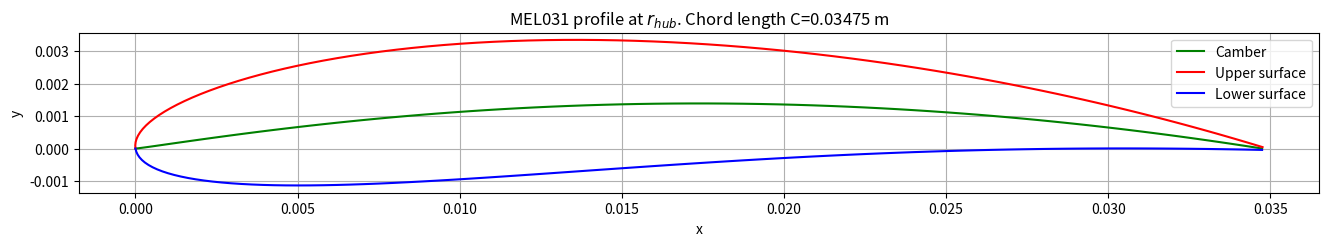
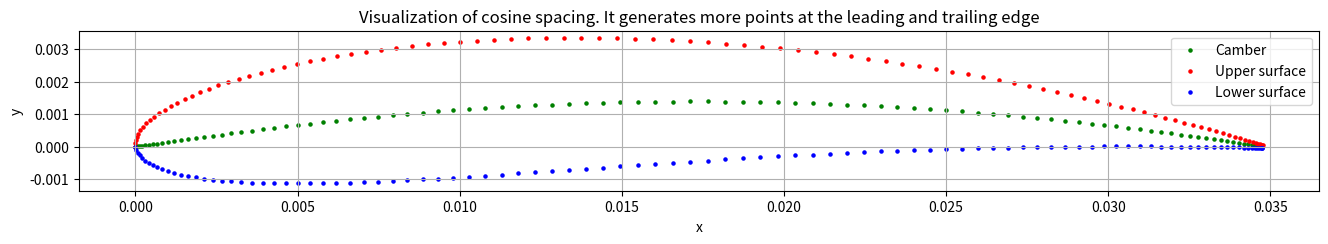
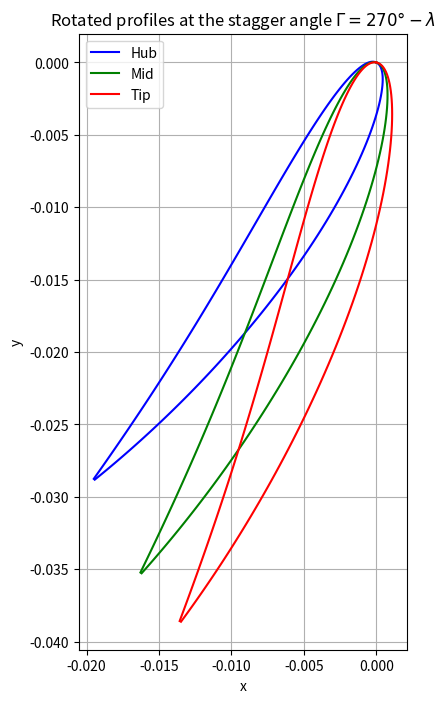
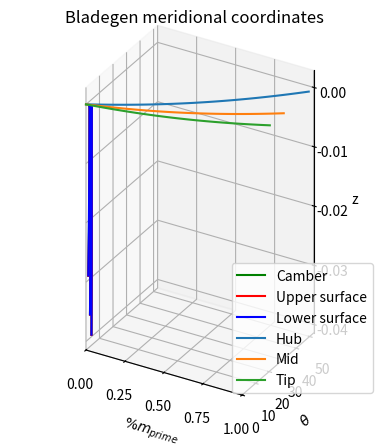

Here is the Python script that generated these plots, in order:
import numpy as np
import matplotlib.pyplot as plt


def calculate_velocity_triangle_and_chord_length(H: float, Q: float, N: float, eff: float, ri: float, rh: float, rt: float, z: float) -> float:
    """
    Resolves the velocity triangle assuming free vortex at leading edge. Calculates the airfoil chord length and
    the blade stagger angle.

    Function arguments:
    H: head (m)
    Q: flow rate (m^3/s)
    N: angualar velocity (rpm)
    eff: turbine efficiency (-)
    rh: hub radius (m)
    rt: tip radius (m)
    z: number of blades
    """

    # Constants
    g = 9.81  # Gravitational acceleration (m/s^2)
    k = (g*H*eff*60) / (N*2*np.pi)  # Free vortex constant (m^2/s)
    omega = N * (2*np.pi/60)  # Angular velocity in rad/s
    cl = 0.57692  # Lift coefficient
    lift_to_drag = 59  # Drag-to-lift coefficient
    cd = cl / lift_to_drag  # Drag coefficient
    drag_to_lift = cd / cl

    # Velocities
    va = Q / (np.pi * (rt**2 - rh**2))  # Axial velocity
    vt = ri * omega  # Tangential velocity
    vc = k / ri  # Circumferential velocity

    # Blade angles
    beta1 = np.arctan(va / (vt - vc))
    beta2 = np.arctan(va / vt)

    # Mean beta angle
    beta_mean = np.arctan(0.5 * (np.tan(beta1) + np.tan(beta2)))

    # theta angle
    theta = beta_mean - np.deg2rad(2)  # AoA = 2°

    # Stagger angle
    stagger_angle = np.deg2rad(270) - theta

    # Mean relative velocity
    w_mean = va / np.cos(beta_mean)

    # Blade pitch at ri
    pitch = (2*np.pi*ri) / z

    # Chord length chord_length
    chord_length = (2 * g * pitch * eff * H) / (cl * vt * w_mean * (1-(drag_to_lift/np.tan(beta_mean))))

    # Calculate axial chord for bladegen to use on the meridional view. In bladegen, the axial chord is Ca/2.
    ca = (chord_length * np.sin(np.deg2rad(90) - theta)) * 1000  # Converted to mm

    # Blade solidity
    solidity = chord_length / pitch

    return va, vt, vc, np.rad2deg(beta1), np.rad2deg(beta2), np.rad2deg(beta_mean), np.rad2deg(stagger_angle), chord_length, solidity, ca


def generate_naca_4_digit(C: float, ri: float, stagger_angle: float) -> float:
    """
    NACA 4-digit airfoil generator. It projects the 2D profile into 3D coordinates

    Function arguments:
    C : chord length
    r : design radius
    gamma : stagger angle

    Variables subindex meaning
    c : camber
    u : upper
    chord_length : lower
    """

    # Step 1. Project the airfoil profile to a x,y 2D coordinate
    # MEL031 airfoil parameters
    M = 0.04  # Maximum camber
    P = 0.5  # Maximum camber location
    T = 0.12  # Maximum thickness

    # Thickness constants
    A0 = 0.2969
    A1 = -0.126
    A2 = -0.3516
    A3 = 0.2843
    A4 = -0.1015  # Opened trailing edge. Change to -0.1036 for a closed trailing edge.

    # Normalized x-coordinate. Cosine spacing is used to group more points at the leading and trailing edges
    beta = np.linspace(0, np.pi, 100)
    x = (1-np.cos(beta))/2

    # Camber line yc and its derivative dyc_dx
    yc_2d = np.where(x < P, (M/(P**2)) * (2*P*x - x**2), (M/(1-P)**2) * (1 - 2*P + 2*P*x - x**2))
    dyc_dx = np.where(x < P, (2*M/(P**2)) * (P - x), (2*M/(1-P)**2) * (P - x))

    camber_2d = yc_2d * C  # Variable created to plot the 2D profile

    # Thickness distribution yt
    yt = 5*T*C * (A0*np.sqrt(x) + A1*(x) + A2*(x)**2 + A3*(x)**3 + A4*(x)**4)

    # Upper surface coordinates
    xu_2d = x * C - yt * np.sin(np.arctan(dyc_dx))
    yu_2d = yc_2d * C + yt * np.cos(np.arctan(dyc_dx))

    # Lower surface coordinates
    xl_2d = x * C + yt * np.sin(np.arctan(dyc_dx))
    yl_2d = yc_2d * C - yt * np.cos(np.arctan(dyc_dx))

    # ----------------------------------------------------------------------------------------------

    # Step 2. Rotate the profiles by 270-theta. Where theta = beta_avg - AoA

    # rotating the camber
    xc_2d_rotated = xl_2d*np.cos(np.deg2rad(stagger_angle)) - yc_2d*C*np.sin(np.deg2rad(stagger_angle))
    yc_2d_rotated = xl_2d*np.sin(np.deg2rad(stagger_angle)) + yc_2d*C*np.cos(np.deg2rad(stagger_angle))

    # Rotating the upper
    xu_2d_rotated = xu_2d*np.cos(np.deg2rad(stagger_angle)) - yu_2d*np.sin(np.deg2rad(stagger_angle))
    yu_2d_rotated = xu_2d*np.sin(np.deg2rad(stagger_angle)) + yu_2d*np.cos(np.deg2rad(stagger_angle))

    # Rotating thde lower
    xl_2d_rotated = xl_2d*np.cos(np.deg2rad(stagger_angle)) - yl_2d*np.sin(np.deg2rad(stagger_angle))
    yl_2d_rotated = xl_2d*np.sin(np.deg2rad(stagger_angle)) + yl_2d*np.cos(np.deg2rad(stagger_angle))

    # ----------------------------------------------------------------------------------------------

    # Step 3. Project the profile to 3D cylindrical coordinates (r, theta, z)

    # Projecting the camber
    theta_camber = xc_2d_rotated/ri
    zc_3d = yc_2d_rotated

    # Projecting to cylindrical coordinates the upper surface
    theta_upper = xu_2d_rotated/ri
    zu_3d = yu_2d_rotated

    # Projecting to cylindrical coordinates the lower surface
    theta_lower = xl_2d_rotated/ri
    zl_3d = yl_2d_rotated

    # ----------------------------------------------------------------------------------------------

    # Step 4. Transform the cylindrical coordinates to x,y,z. The coordinate z is equal to z_cylindrical

    xc_3d = ri*np.cos(theta_camber)
    yc_3d = ri*np.sin(theta_camber)

    xu_3d = ri*np.cos(theta_upper)
    yu_3d = ri*np.sin(theta_upper)

    xl_3d = ri*np.cos(theta_lower)
    yl_3d = ri*np.sin(theta_lower)

    return (
        # 2D profile (not rotated)
        camber_2d, xu_2d, yu_2d, xl_2d, yl_2d,
        # 2D rotated profile
        xc_2d_rotated, yc_2d_rotated, xu_2d_rotated, yu_2d_rotated, xl_2d_rotated, yl_2d_rotated,
        # 3D profile projection
        xc_3d, yc_3d, zc_3d, xu_3d, yu_3d, zu_3d, xl_3d, yl_3d, zl_3d
    )


def cartesian_to_meridional(x: float, y: float, z: float) -> float:
    """Transforms 3D cartesian coordinates (x, y, z) to meridional coordinates (m, theta)"""

    m = []  # Store the m_i values
    theta = []  # Stores the theta_i values

    # Initial values for m and r (Assuming the first node as the origin)
    m_prev = 0
    r_prev = 0

    for i in range(len(x)):
        # Calculate r_i for the current node
        r_i = np.sqrt(x[i]**2 + y[i]**2)

        if i == 0:
            # Special case for the first node
            m_i = 0
        else:
            m_i = m_prev + np.sqrt((z[i]-z[i-1])**2 + (r_i-r_prev)**2) / r_i

        # Calculate theta_i for the current node
        theta_i = np.rad2deg((np.arctan2(x[i], y[i]) - np.arctan2(x[0], y[0])))  # Theta_i in degrees [°]

        m_prev = m_i
        r_prev = r_i

        m.append(m_i)
        theta.append(theta_i)

    # Calculate %m_i
    max_m = max(m)
    m_i_percentage = [i/max_m for i in m]

    return m_i_percentage, theta


def interpolate_polynomial(m_prime_percentage: float, theta: float, points_to_evaluate: float) -> float:
    """Interpolates the meridional coordinates (%m_prime, theta) and evaluates at %m_prime(0, 25, 50, 75, 100) %"""

    # 5th grade polynomial fit
    coefficients = np.polyfit(m_prime_percentage, theta, 5)

    # Evaluate the polynomial at all data points and points_to_evaluate
    interpolated_values_all = np.polyval(coefficients, m_prime_percentage)
    interpolated_values_points = np.polyval(coefficients, points_to_evaluate)

    # Calculate R^2
    mean_theta = np.mean(theta)
    total_sum_of_squares = np.sum((theta - mean_theta)**2)
    residual_sum_of_squares = np.sum((interpolated_values_all - theta)**2)
    r_squared = 1 - (residual_sum_of_squares / total_sum_of_squares)

    return interpolated_values_points, r_squared

# ----------------------------------------------------------------------------------------------


"""
User inputs:
    H: head (m)
    Q: flow rate (m^3/s)
    N: angualar velocity (rpm)
    eff: turbine efficiency (-)
    r_hub: hub radius (m)
    r_tip: tip radius (m)
    z: number of blades (-)
"""

# Hydraulic parameters: the followin parameters are required:
H = 3  # m
Q = 0.015  # m^3/s
N = 3600  # rpm
eff = 0.65
r_hub = 0.02259  # m
r_tip = 0.03765  # m
z = 5

# Do not change the following definitions
rh = r_hub
rt = r_tip
r_mid = (r_hub + r_tip) / 2

# ----------------------------------------------------------------------------------------------

# Solve the turbine velocity triangle and calculate the chord length and the stagger angle
(
    va, vt_hub, vc_hub,
    beta1_hub, beta2_hub, beta_mean_hub, stagger_angle_hub,
    chord_length_hub, solidity_hub, ca_hub
) = calculate_velocity_triangle_and_chord_length(H, Q, N, eff, r_hub, rh, rt, z)

(
    va, vt_mid, vc_mid,
    beta1_mid, beta2_mid, beta_mean_mid, stagger_angle_mid,
    chord_length_mid, solidity_mid, ca_mid
) = calculate_velocity_triangle_and_chord_length(H, Q, N, eff, r_mid, rh, rt, z)

(
    va, vt_tip, vc_tip,
    beta1_tip, beta2_tip, beta_mean_tip, stagger_angle_tip,
    chord_length_tip, solidity_tip, ca_tip
) = calculate_velocity_triangle_and_chord_length(H, Q, N, eff, r_tip, rh, rt, z)


# Generate the MEL031 4-digit profile
(
    camber_2d_hub, xu_2d_hub, yu_2d_hub, xl_2d_hub, yl_2d_hub,
    xc_2d_rotated_hub, yc_2d_rotated_hub, xu_2d_rotated_hub, yu_2d_rotated_hub, xl_2d_rotated_hub, yl_2d_rotated_hub,
    xc_3d_hub, yc_3d_hub, zc_3d_hub, xu_3d_hub, yu_3d_hub, zu_3d_hub, xl_3d_hub, yl_3d_hub, zl_3d_hub
) = generate_naca_4_digit(chord_length_hub, r_hub, stagger_angle_hub)

(
    camber_2d_mid, xu_2d_mid, yu_2d_mid, xl_2d_mid, yl_2d_mid,
    xc_2d_rotated_mid, yc_2d_rotated_mid, xu_2d_rotated_mid, yu_2d_rotated_mid, xl_2d_rotated_mid, yl_2d_rotated_mid,
    xc_3d_mid, yc_3d_mid, zc_3d_mid, xu_3d_mid, yu_3d_mid, zu_3d_mid, xl_3d_mid, yl_3d_mid, zl_3d_mid
) = generate_naca_4_digit(chord_length_mid, r_mid, stagger_angle_mid)

(
    camber_2d_tip, xu_2d_tip, yu_2d_tip, xl_2d_tip, yl_2d_tip,
    xc_2d_rotated_tip, yc_2d_rotated_tip, xu_2d_rotated_tip, yu_2d_rotated_tip, xl_2d_rotated_tip, yl_2d_rotated_tip,
    xc_3d_tip, yc_3d_tip, zc_3d_tip, xu_3d_tip, yu_3d_tip, zu_3d_tip, xl_3d_tip, yl_3d_tip, zl_3d_tip
) = generate_naca_4_digit(chord_length_tip, r_tip, stagger_angle_tip)


# Transform x,y,z to Bladegen meridional coordinates m, theta
m_c_hub, theta_c_hub = cartesian_to_meridional(xc_3d_hub, yc_3d_hub, zc_3d_hub)
m_c_mid, theta_c_mid = cartesian_to_meridional(xc_3d_mid, yc_3d_mid, zc_3d_mid)
m_c_tip, theta_c_tip = cartesian_to_meridional(xc_3d_tip, yc_3d_tip, zc_3d_tip)

# Interpolate the meridional coordinates (%m_prime, theta) with 5th grade polynomial at specified points
percentage_positions = [0.0, 0.25, 0.5, 0.75, 1.0]
interpolated_values_hub, r_squared_hub = interpolate_polynomial(m_c_hub, theta_c_hub, percentage_positions)
interpolated_values_mid, r_squared_mid = interpolate_polynomial(m_c_mid, theta_c_mid, percentage_positions)
interpolated_values_tip, r_squared_tip = interpolate_polynomial(m_c_tip, theta_c_tip, percentage_positions)

# ----------------------------------------------------------------------------------------------

# Printing the velocity triangle results and the turbine geometry parameters
print(f"Axial velocity: {va:.4f} m/s\n")
print("Tangential velocities (m/s):")
print(f"Hub: {vt_hub:.4f}\nMid: {vt_mid:.4f}\nTip: {vt_tip:.4f}\n")

print("Circumferential velocities (m/s):")
print(f"Hub: {vc_hub:.4f}\nMid: {vc_mid:.4f}\nTip: {vc_tip:.4f}\n")

print("Leading edge angle beta 1 (°):")
print(f"Hub: {beta1_hub:.4f}\nMid: {beta1_mid:.4f}\nTip: {beta1_tip:.4f}\n")
print("Trailing edge angle beta 2 (°):")
print(f"Hub: {beta2_hub:.4f}\nMid: {beta2_mid:.4f}\nTip: {beta2_tip:.4f}\n")

print("Beta mean angle (°):")
print(f"Hub: {beta_mean_hub:.4f}\nMid: {beta_mean_mid:.4f}\nTip: {beta_mean_tip:.4f}\n")

print("Stagger angles (°):")
print(f"Hub: {stagger_angle_hub:.4f}\nMid: {stagger_angle_mid:.4f}\nTip: {stagger_angle_tip:.4f}\n")

print("Solidity (-):")
print(f"Hub: {solidity_hub:.4f}\nMid: {solidity_mid:.4f}\nTip: {solidity_tip:.4f}\n")

print("Chord length (m):")
print(f"Hub: {chord_length_hub:.5f}\nMid: {chord_length_mid:.5f}\nTip: {chord_length_tip:.5f}\n")

# ----------------------------------------------------------------------------------------------

# Printing interpolated values of the function theta(%m_prime) and R^2
print("Bladegen meriodional coordinates (%m_prime vs. theta):\n\n")
print("Coefficients of determination for interpolation of coordinates:")
print(f"R^2 at hub = {r_squared_hub}")
print(f"R^2 at mid = {r_squared_mid}")
print(f"R^2 at tip = {r_squared_tip}")
print("---------------------------------")

# Printing half axial chord length "ca/2" to be used in the Bladegen Meridional view
print("Half axial chord \"ca/2\" for Bladegen (mm):")
print(f"Hub: {ca_hub/2:.4f}\nMid: {ca_mid/2:.4f}\nTip: {ca_tip/2:.4f}")
print("---------------------------------")

# Printing Bladegen coordinates (theta vs. %m_prime)
for i, pos in enumerate(percentage_positions):
    print(f"Interpolated value at %m_prime = {int(pos*100)}%")
    print(f"theta_hub = {interpolated_values_hub[i]:.4f} ")
    print(f"theta_mid = {interpolated_values_mid[i]:.4f} ")
    print(f"theta_tip = {interpolated_values_tip[i]:.4f} ")
    print("---------------------------------")

# ----------------------------------------------------------------------------------------------

# 2D plots
# Profile without rotation

plt.figure(figsize=(16, 4))
plt.plot(xl_2d_hub, camber_2d_hub, "g", label="Camber")
plt.plot(xu_2d_hub, yu_2d_hub, "r", label="Upper surface")
plt.plot(xl_2d_hub, yl_2d_hub, "b", label="Lower surface")
plt.title(fr"MEL031 profile at $r_{{hub}}$. Chord length C={chord_length_hub:.5f} m")
plt.xlabel("x")
plt.ylabel("y")
plt.legend()
plt.axis("scaled")
plt.grid(True)
plt.show()

# # Scatter
plt.figure(figsize=(16, 4))
plt.scatter(xl_2d_hub, camber_2d_hub, c="g", s=5, label="Camber")
plt.scatter(xu_2d_hub, yu_2d_hub, c="r", s=5, label="Upper surface")
plt.scatter(xl_2d_hub, yl_2d_hub, c="b", s=5, label="Lower surface")
plt.title("Visualization of cosine spacing. It generates more points at the leading and trailing edge")
plt.xlabel("x")
plt.ylabel("y")
plt.legend()
plt.axis("scaled")
plt.grid(True)
plt.show()

# Export profile 2D data in mm for the thesis methodology
# np.savetxt("lower_x.txt", xl_2d_hub * 1000, delimiter=",")
# np.savetxt("camber_y.txt", camber_2d_hub * 1000, delimiter=",")
# np.savetxt("lower_y.txt", yl_2d_hub * 1000, delimiter=",")
# np.savetxt("upper_x.txt", xu_2d_hub * 1000, delimiter=",")
# np.savetxt("upper_y.txt", yu_2d_hub * 1000, delimiter=",")


# ----------------------------------------------------------------------------------------------

# 2D rotated profiles

plt.figure(figsize=(9, 8))
plt.plot(xu_2d_rotated_hub, yu_2d_rotated_hub, "b", label="Hub")
plt.plot(xl_2d_rotated_hub, yl_2d_rotated_hub, "b")
plt.plot(xu_2d_rotated_mid, yu_2d_rotated_mid, "g", label="Mid")
plt.plot(xl_2d_rotated_mid, yl_2d_rotated_mid, "g")
plt.plot(xu_2d_rotated_tip, yu_2d_rotated_tip, "r", label="Tip")
plt.plot(xl_2d_rotated_tip, yl_2d_rotated_tip, "r")
plt.title(r"Rotated profiles at the stagger angle $\Gamma = 270°-\lambda$")
plt.xlabel("x")
plt.ylabel("y")
plt.legend()
plt.axis("scaled")
plt.grid(True)
plt.show()

# Export rotated profile 2D data in mm for the thesis methodology
# Upper and lower surfaces
# np.savetxt("xu_rotated_hub.txt", xu_2d_rotated_hub * 1000, delimiter=",")
# np.savetxt("yu_rotated_hub.txt", yu_2d_rotated_hub * 1000, delimiter=",")
# np.savetxt("xl_rotated_hub.txt", xl_2d_rotated_hub * 1000, delimiter=",")
# np.savetxt("yl_rotated_hub.txt", yl_2d_rotated_hub * 1000, delimiter=",")

# np.savetxt("xu_rotated_mid.txt", xu_2d_rotated_mid * 1000, delimiter=",")
# np.savetxt("yu_rotated_mid.txt", yu_2d_rotated_mid * 1000, delimiter=",")
# np.savetxt("xl_rotated_mid.txt", xl_2d_rotated_mid * 1000, delimiter=",")
# np.savetxt("yl_rotated_mid.txt", yl_2d_rotated_mid * 1000, delimiter=",")

# np.savetxt("xu_rotated_tip.txt", xu_2d_rotated_tip * 1000, delimiter=",")
# np.savetxt("yu_rotated_tip.txt", yu_2d_rotated_tip * 1000, delimiter=",")
# np.savetxt("xl_rotated_tip.txt", xl_2d_rotated_tip * 1000, delimiter=",")
# np.savetxt("yl_rotated_tip.txt", yl_2d_rotated_tip * 1000, delimiter=",")

# # Camber line
# np.savetxt("xc_rotated_hub.txt", xc_2d_rotated_hub * 1000, delimiter=",")
# np.savetxt("yc_rotated_hub.txt", yc_2d_rotated_hub * 1000, delimiter=",")

# np.savetxt("xc_rotated_mid.txt", xc_2d_rotated_mid * 1000, delimiter=",")
# np.savetxt("yc_rotated_mid.txt", yc_2d_rotated_mid * 1000, delimiter=",")

# np.savetxt("xc_rotated_tip.txt", xc_2d_rotated_tip * 1000, delimiter=",")
# np.savetxt("yc_rotated_tip.txt", yc_2d_rotated_tip * 1000, delimiter=",")

# ----------------------------------------------------------------------------------------------

# 3D Plotting

fig = plt.figure()
ax = fig.add_subplot(111, projection='3d', proj_type="ortho")

# Plotting cambers
ax.plot(xc_3d_hub, yc_3d_hub, zc_3d_hub, "g", label="Camber")
ax.plot(xc_3d_mid, yc_3d_mid, zc_3d_mid, "g")
ax.plot(xc_3d_tip, yc_3d_tip, zc_3d_tip, "g")

# Plotting upper surfaces
ax.plot(xu_3d_hub, yu_3d_hub, zu_3d_hub, "r", label="Upper surface")
ax.plot(xu_3d_mid, yu_3d_mid, zu_3d_mid, "r")
ax.plot(xu_3d_tip, yu_3d_tip, zu_3d_tip, "r")

# Plotting lower surfaces
ax.plot(xl_3d_hub, yl_3d_hub, zl_3d_hub, "b", label="Lower surface")
ax.plot(xl_3d_mid, yl_3d_mid, zl_3d_mid, "b")
ax.plot(xl_3d_tip, yl_3d_tip, zl_3d_tip, "b")

# Plot settings
ax.set_aspect("equal")
ax.set_xlabel("x")
ax.set_ylabel("y")
ax.set_zlabel("z")
ax.set_title(fr"MEL031 3D projected profiles. $C_{{hub}}$={chord_length_hub:.5f} m, $C_{{mid}}$={chord_length_mid:.5f} m, $C_{{tip}}$={chord_length_tip:.5f} m")
ax.legend()
plt.show()

# Export rotated profile 2D data in mm for the thesis methodology
# Camber line
# np.savetxt("xc_3d_hub.txt", xc_3d_hub * 1000, delimiter=",")
# np.savetxt("yc_3d_hub.txt", yc_3d_hub * 1000, delimiter=",")
# np.savetxt("zc_3d_hub.txt", zc_3d_hub * 1000, delimiter=",")

# np.savetxt("xc_3d_mid.txt", xc_3d_mid * 1000, delimiter=",")
# np.savetxt("yc_3d_mid.txt", yc_3d_mid * 1000, delimiter=",")
# np.savetxt("zc_3d_mid.txt", zc_3d_mid * 1000, delimiter=",")

# np.savetxt("xc_3d_tip.txt", xc_3d_tip * 1000, delimiter=",")
# np.savetxt("yc_3d_tip.txt", yc_3d_tip * 1000, delimiter=",")
# np.savetxt("zc_3d_tip.txt", zc_3d_tip * 1000, delimiter=",")

# # Upper surface
# np.savetxt("xu_3d_hub.txt", xu_3d_hub * 1000, delimiter=",")
# np.savetxt("yu_3d_hub.txt", yu_3d_hub * 1000, delimiter=",")
# np.savetxt("zu_3d_hub.txt", zu_3d_hub * 1000, delimiter=",")

# np.savetxt("xu_3d_mid.txt", xu_3d_mid * 1000, delimiter=",")
# np.savetxt("yu_3d_mid.txt", yu_3d_mid * 1000, delimiter=",")
# np.savetxt("zu_3d_mid.txt", zu_3d_mid * 1000, delimiter=",")

# np.savetxt("xu_3d_tip.txt", xu_3d_tip * 1000, delimiter=",")
# np.savetxt("yu_3d_tip.txt", yu_3d_tip * 1000, delimiter=",")
# np.savetxt("zu_3d_tip.txt", zu_3d_tip * 1000, delimiter=",")

# # Lower surface
# np.savetxt("xl_3d_hub.txt", xl_3d_hub * 1000, delimiter=",")
# np.savetxt("yl_3d_hub.txt", yl_3d_hub * 1000, delimiter=",")
# np.savetxt("zl_3d_hub.txt", zl_3d_hub * 1000, delimiter=",")

# np.savetxt("xl_3d_mid.txt", xl_3d_mid * 1000, delimiter=",")
# np.savetxt("yl_3d_mid.txt", yl_3d_mid * 1000, delimiter=",")
# np.savetxt("zl_3d_mid.txt", zl_3d_mid * 1000, delimiter=",")

# np.savetxt("xl_3d_tip.txt", xl_3d_tip * 1000, delimiter=",")
# np.savetxt("yl_3d_tip.txt", yl_3d_tip * 1000, delimiter=",")
# np.savetxt("zl_3d_tip.txt", zl_3d_tip * 1000, delimiter=",")

# ----------------------------------------------------------------------------------------------

# Plotting %m_prime vs. theta
plt.plot(m_c_hub, theta_c_hub, label="Hub")
plt.plot(m_c_mid, theta_c_mid, label="Mid")
plt.plot(m_c_tip, theta_c_tip, label="Tip")
plt.xticks(percentage_positions)
plt.xlim(0, 1)
plt.ylim(0,)
plt.title("Bladegen meridional coordinates")
plt.xlabel(r"$\%m_{prime}$")
plt.ylabel(r"$\theta$")
plt.grid(True)
plt.legend()
plt.show()

# Export meridional coordinates data for the thesis methodology
# np.savetxt("m_c_hub.txt", m_c_hub, delimiter=",")
# np.savetxt("m_c_mid.txt", m_c_mid, delimiter=",")
# np.savetxt("m_c_tip.txt", m_c_tip, delimiter=",")

# np.savetxt("theta_c_hub.txt", theta_c_hub, delimiter=",")
# np.savetxt("theta_c_mid.txt", theta_c_mid, delimiter=",")
# np.savetxt("theta_c_tip.txt", theta_c_tip, delimiter=",")
